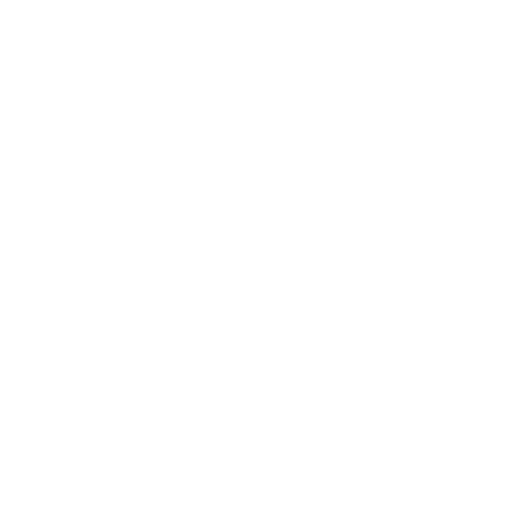
t = 0.00 s
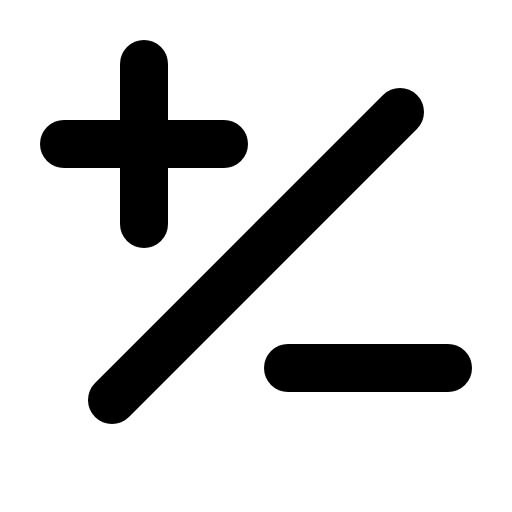
t = 0.38 s
t = 1.13 s: frame unchanged from t = 0.38 s, image omitted
t = 1.50 s: frame unchanged from t = 0.38 s, image omitted
t = 1.88 s: frame unchanged from t = 0.38 s, image omitted
t = 2.63 s: frame unchanged from t = 0.38 s, image omitted

The animated SVG that drew these frames (rendered in a browser with its animation timeline set to each time). Animation: 1 CSS @keyframes rule; one cycle of 3.00 s, repeats indefinitely.

<svg xmlns="http://www.w3.org/2000/svg" viewBox="0 0 256 256">
  <style>
    .draw-line {
      stroke-dasharray: 2000;
      stroke-dashoffset: 0;
    }
    svg:hover .draw-line {
      animation: phosphor-draw-in 3s ease-in-out infinite alternate;
    }
    @keyframes phosphor-draw-in {
      0%   { stroke-dashoffset: 2000; }
      50%  { stroke-dashoffset: 0; }
      100% { stroke-dashoffset: 0; }
    }
  </style><rect width="256" height="256" fill="none"/><line x1="200" y1="56" x2="56" y2="200" fill="none" stroke="currentColor" stroke-linecap="round" stroke-linejoin="round" stroke-width="24" class="draw-line"/><line x1="32" y1="72" x2="112" y2="72" fill="none" stroke="currentColor" stroke-linecap="round" stroke-linejoin="round" stroke-width="24" class="draw-line"/><line x1="72" y1="32" x2="72" y2="112" fill="none" stroke="currentColor" stroke-linecap="round" stroke-linejoin="round" stroke-width="24" class="draw-line"/><line x1="144" y1="184" x2="224" y2="184" fill="none" stroke="currentColor" stroke-linecap="round" stroke-linejoin="round" stroke-width="24" class="draw-line"/></svg>
